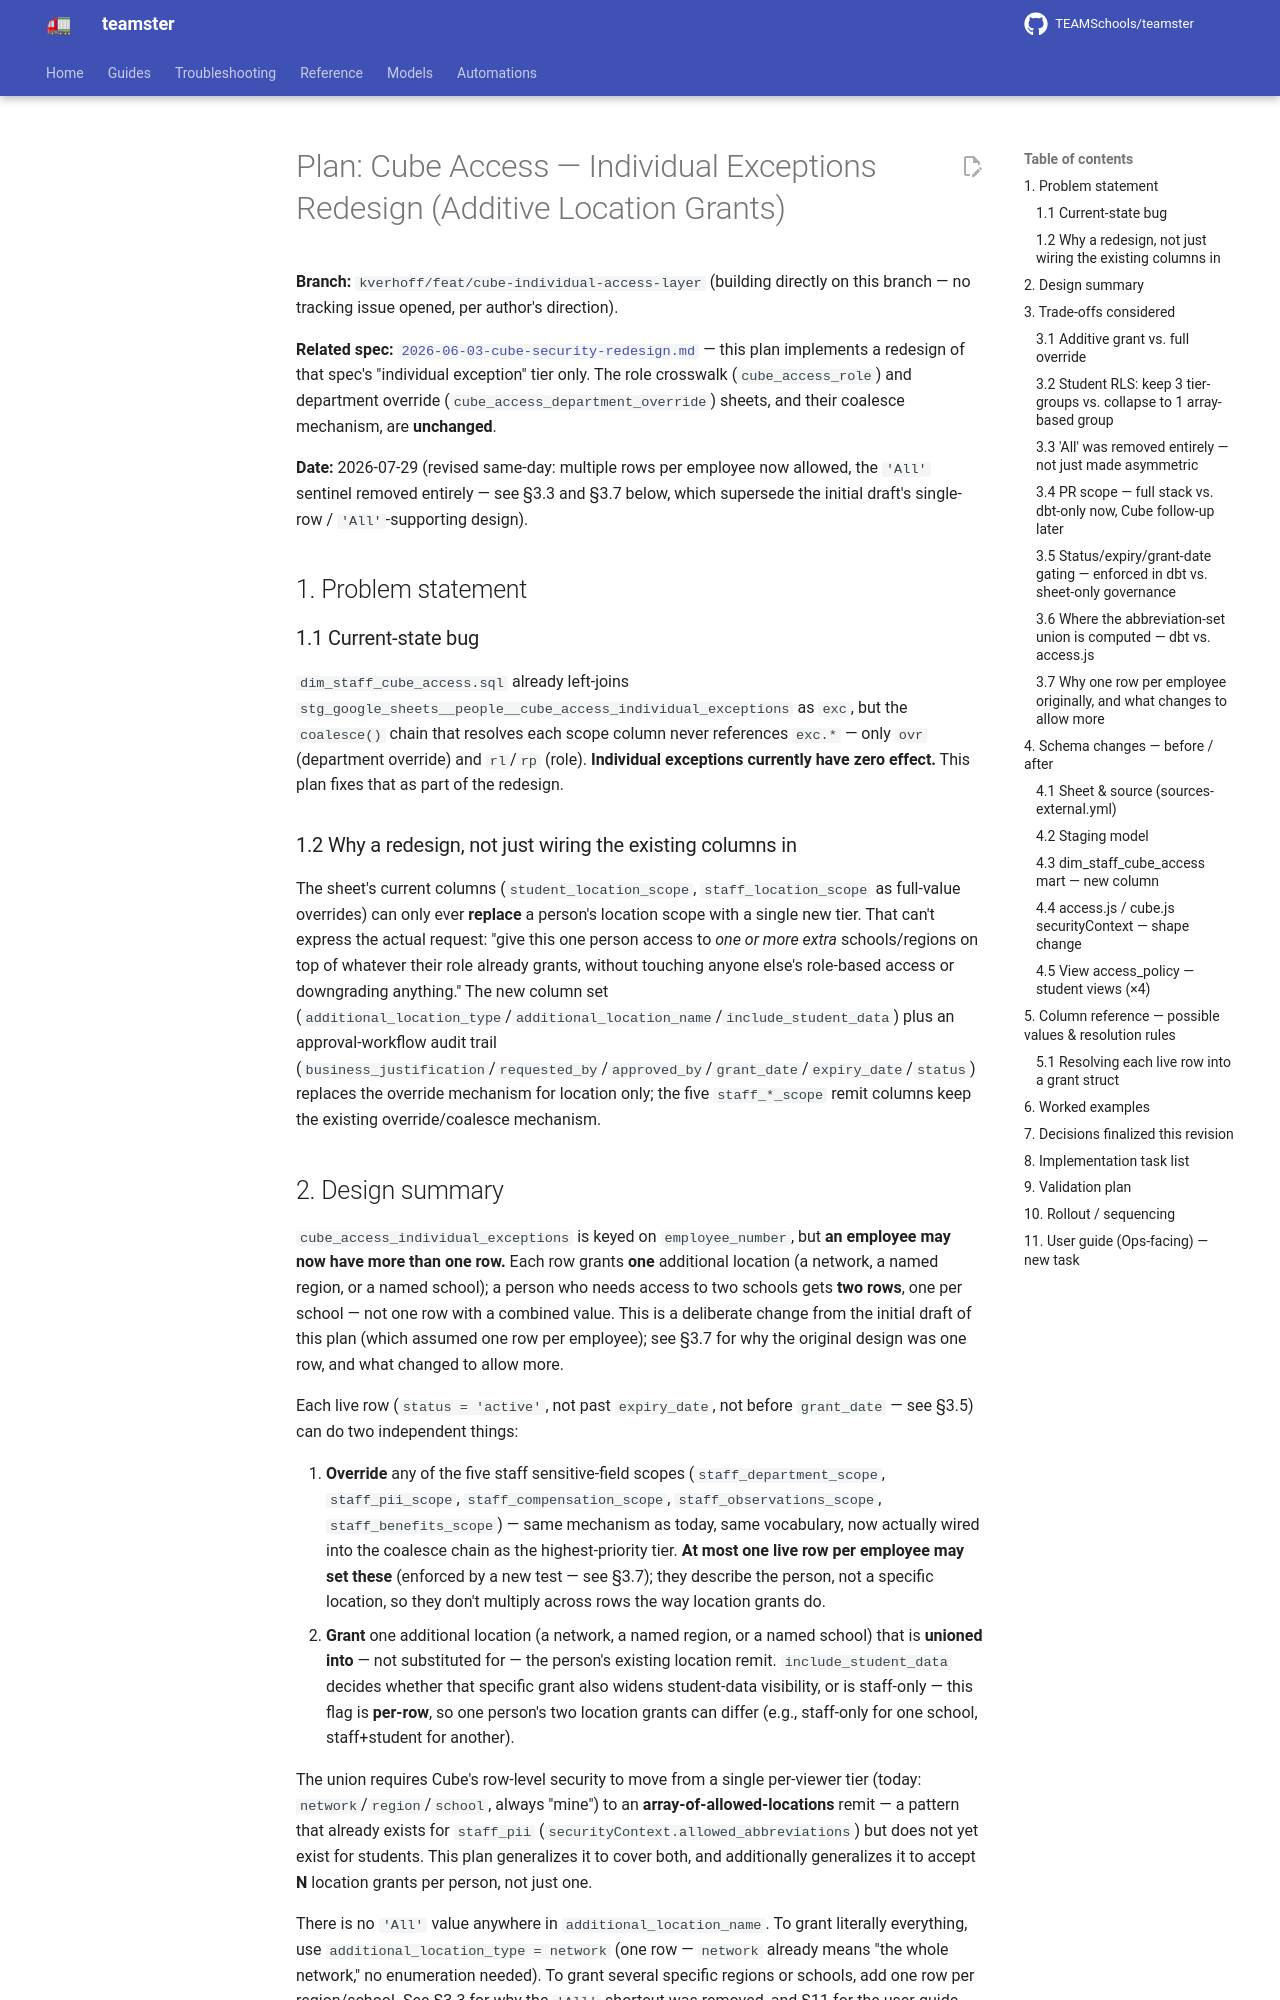

repository: TEAMSchools/teamster · page: superpowers/plans/2026-07-29-cube-access-individual-exceptions-redesign/index.html · generator: mkdocs

# Plan: Cube Access — Individual Exceptions Redesign (Additive Location Grants)

**Branch:** `kverhoff/feat/cube-individual-access-layer` (building directly on
this branch — no tracking issue opened, per author's direction).

**Related spec:**
[`2026-06-03-cube-security-redesign.md`](../specs/2026-06-03-cube-security-redesign.md)
— this plan implements a redesign of that spec's "individual exception" tier
only. The role crosswalk (`cube_access_role`) and department override
(`cube_access_department_override`) sheets, and their coalesce mechanism, are
**unchanged**.

**Date:** 2026-07-29 (revised same-day: multiple rows per employee now allowed,
the `'All'` sentinel removed entirely — see §3.3 and §3.7 below, which supersede
the initial draft's single-row / `'All'`-supporting design).

## 1. Problem statement

### 1.1 Current-state bug

`dim_staff_cube_access.sql` already left-joins
`stg_google_sheets__people__cube_access_individual_exceptions` as `exc`, but the
`coalesce()` chain that resolves each scope column never references `exc.*` —
only `ovr` (department override) and `rl`/`rp` (role). **Individual exceptions
currently have zero effect.** This plan fixes that as part of the redesign.

### 1.2 Why a redesign, not just wiring the existing columns in

The sheet's current columns (`student_location_scope`, `staff_location_scope` as
full-value overrides) can only ever **replace** a person's location scope with a
single new tier. That can't express the actual request: "give this one person
access to _one or more extra_ schools/regions on top of whatever their role
already grants, without touching anyone else's role-based access or downgrading
anything." The new column set
(`additional_location_type`/`additional_location_name`/`include_student_data`)
plus an approval-workflow audit trail
(`business_justification`/`requested_by`/`approved_by`/`grant_date`/`expiry_date`/`status`)
replaces the override mechanism for location only; the five `staff_*_scope`
remit columns keep the existing override/coalesce mechanism.

## 2. Design summary

`cube_access_individual_exceptions` is keyed on `employee_number`, but **an
employee may now have more than one row.** Each row grants **one** additional
location (a network, a named region, or a named school); a person who needs
access to two schools gets **two rows**, one per school — not one row with a
combined value. This is a deliberate change from the initial draft of this plan
(which assumed one row per employee); see §3.7 for why the original design was
one row, and what changed to allow more.

Each live row (`status = 'active'`, not past `expiry_date`, not before
`grant_date` — see §3.5) can do two independent things:

1. **Override** any of the five staff sensitive-field scopes
   (`staff_department_scope`, `staff_pii_scope`, `staff_compensation_scope`,
   `staff_observations_scope`, `staff_benefits_scope`) — same mechanism as
   today, same vocabulary, now actually wired into the coalesce chain as the
   highest-priority tier. **At most one live row per employee may set these**
   (enforced by a new test — see §3.7); they describe the person, not a specific
   location, so they don't multiply across rows the way location grants do.
2. **Grant** one additional location (a network, a named region, or a named
   school) that is **unioned into** — not substituted for — the person's
   existing location remit. `include_student_data` decides whether that specific
   grant also widens student-data visibility, or is staff-only — this flag is
   **per-row**, so one person's two location grants can differ (e.g., staff-only
   for one school, staff+student for another).

The union requires Cube's row-level security to move from a single per-viewer
tier (today: `network`/`region`/`school`, always "mine") to an
**array-of-allowed-locations** remit — a pattern that already exists for
`staff_pii` (`securityContext.allowed_abbreviations`) but does not yet exist for
students. This plan generalizes it to cover both, and additionally generalizes
it to accept **N** location grants per person, not just one.

There is no `'All'` value anywhere in `additional_location_name`. To grant
literally everything, use `additional_location_type = network` (one row —
`network` already means "the whole network," no enumeration needed). To grant
several specific regions or schools, add one row per region/school. See §3.3 for
why the `'All'` shortcut was removed, and §11 for the user-guide task that will
document this for the data team.

## 3. Trade-offs considered

Each of these was surfaced during planning and confirmed with the branch author
before writing this document.
